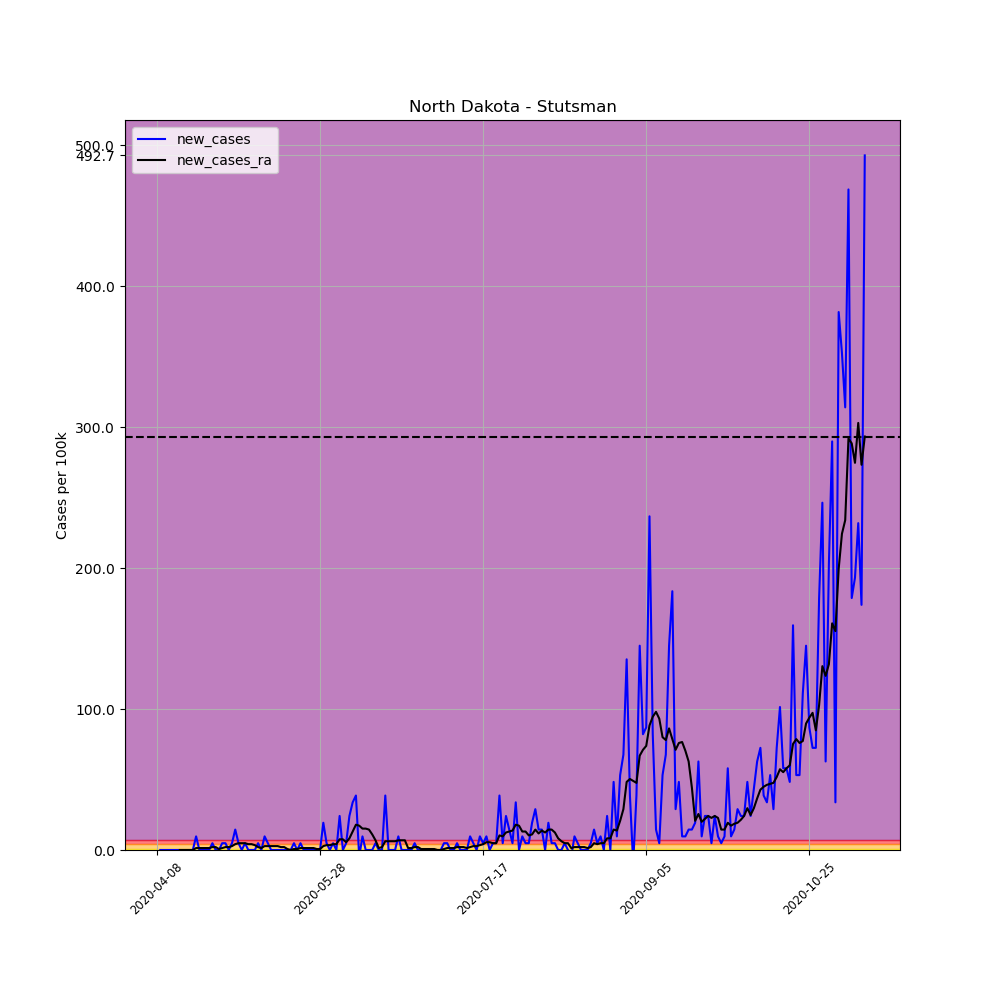

The table this chart was drawn from, first rows:
, date, county, state, fips, cases, deaths, COUNTY, STNAME, CTYNAME, POPESTIMATE2019, per_100k, per_100k_ra, new_cases, new_cases_ra
589583, 2020-04-08, Stutsman, North Dakota, 38093, 1, 0, 93, North Dakota, Stutsman, 20704, 4.83, , , 
589584, 2020-04-09, Stutsman, North Dakota, 38093, 1, 0, 93, North Dakota, Stutsman, 20704, 4.83, , 0.0, 
589585, 2020-04-10, Stutsman, North Dakota, 38093, 1, 0, 93, North Dakota, Stutsman, 20704, 4.83, , 0.0, 
589586, 2020-04-11, Stutsman, North Dakota, 38093, 1, 0, 93, North Dakota, Stutsman, 20704, 4.83, , 0.0, 
589587, 2020-04-12, Stutsman, North Dakota, 38093, 1, 0, 93, North Dakota, Stutsman, 20704, 4.83, , 0.0, 
589588, 2020-04-13, Stutsman, North Dakota, 38093, 1, 0, 93, North Dakota, Stutsman, 20704, 4.83, , 0.0, 
589589, 2020-04-14, Stutsman, North Dakota, 38093, 1, 0, 93, North Dakota, Stutsman, 20704, 4.83, 4.83, 0.0, 
589590, 2020-04-15, Stutsman, North Dakota, 38093, 1, 0, 93, North Dakota, Stutsman, 20704, 4.83, 4.83, 0.0, 0.0
589591, 2020-04-16, Stutsman, North Dakota, 38093, 1, 0, 93, North Dakota, Stutsman, 20704, 4.83, 4.83, 0.0, 0.0
589592, 2020-04-17, Stutsman, North Dakota, 38093, 1, 0, 93, North Dakota, Stutsman, 20704, 4.83, 4.83, 0.0, 0.0
589593, 2020-04-18, Stutsman, North Dakota, 38093, 1, 0, 93, North Dakota, Stutsman, 20704, 4.83, 4.83, 0.0, 0.0
589594, 2020-04-19, Stutsman, North Dakota, 38093, 1, 0, 93, North Dakota, Stutsman, 20704, 4.83, 4.83, 0.0, 0.0
589595, 2020-04-20, Stutsman, North Dakota, 38093, 3, 0, 93, North Dakota, Stutsman, 20704, 14.49, 6.21, 9.66, 1.38
589596, 2020-04-21, Stutsman, North Dakota, 38093, 3, 0, 93, North Dakota, Stutsman, 20704, 14.49, 7.59, 0.0, 1.38
589597, 2020-04-22, Stutsman, North Dakota, 38093, 3, 0, 93, North Dakota, Stutsman, 20704, 14.49, 8.97, 0.0, 1.38
589598, 2020-04-23, Stutsman, North Dakota, 38093, 3, 0, 93, North Dakota, Stutsman, 20704, 14.49, 10.35, 0.0, 1.38
589599, 2020-04-24, Stutsman, North Dakota, 38093, 3, 0, 93, North Dakota, Stutsman, 20704, 14.49, 11.73, 0.0, 1.38
589600, 2020-04-25, Stutsman, North Dakota, 38093, 4, 0, 93, North Dakota, Stutsman, 20704, 19.32, 13.8, 4.83, 2.07
589601, 2020-04-26, Stutsman, North Dakota, 38093, 4, 0, 93, North Dakota, Stutsman, 20704, 19.32, 15.87, 0.0, 2.07
589602, 2020-04-27, Stutsman, North Dakota, 38093, 4, 0, 93, North Dakota, Stutsman, 20704, 19.32, 16.56, 0.0, 0.69
589603, 2020-04-28, Stutsman, North Dakota, 38093, 5, 0, 93, North Dakota, Stutsman, 20704, 24.15, 17.94, 4.83, 1.38
589604, 2020-04-29, Stutsman, North Dakota, 38093, 6, 0, 93, North Dakota, Stutsman, 20704, 28.98, 20.01, 4.83, 2.07
589605, 2020-04-30, Stutsman, North Dakota, 38093, 6, 0, 93, North Dakota, Stutsman, 20704, 28.98, 22.08, 0.0, 2.07
589606, 2020-05-01, Stutsman, North Dakota, 38093, 7, 0, 93, North Dakota, Stutsman, 20704, 33.81, 24.84, 4.83, 2.76
589607, 2020-05-02, Stutsman, North Dakota, 38093, 10, 0, 93, North Dakota, Stutsman, 20704, 48.3, 28.98, 14.49, 4.14
589608, 2020-05-03, Stutsman, North Dakota, 38093, 11, 0, 93, North Dakota, Stutsman, 20704, 53.13, 33.81, 4.83, 4.83
589609, 2020-05-04, Stutsman, North Dakota, 38093, 11, 0, 93, North Dakota, Stutsman, 20704, 53.13, 38.64, 0.0, 4.83
589610, 2020-05-05, Stutsman, North Dakota, 38093, 12, 0, 93, North Dakota, Stutsman, 20704, 57.96, 43.47, 4.83, 4.83
589611, 2020-05-06, Stutsman, North Dakota, 38093, 12, 0, 93, North Dakota, Stutsman, 20704, 57.96, 47.61, 0.0, 4.14
589612, 2020-05-07, Stutsman, North Dakota, 38093, 12, 0, 93, North Dakota, Stutsman, 20704, 57.96, 51.75, 0.0, 4.14
589613, 2020-05-08, Stutsman, North Dakota, 38093, 12, 0, 93, North Dakota, Stutsman, 20704, 57.96, 55.2, 0.0, 3.45
589614, 2020-05-09, Stutsman, North Dakota, 38093, 13, 0, 93, North Dakota, Stutsman, 20704, 62.79, 57.27, 4.83, 2.07
589615, 2020-05-10, Stutsman, North Dakota, 38093, 13, 0, 93, North Dakota, Stutsman, 20704, 62.79, 58.65, 0.0, 1.38
589616, 2020-05-11, Stutsman, North Dakota, 38093, 15, 0, 93, North Dakota, Stutsman, 20704, 72.45, 61.41, 9.66, 2.76
589617, 2020-05-12, Stutsman, North Dakota, 38093, 16, 0, 93, North Dakota, Stutsman, 20704, 77.28, 64.17, 4.83, 2.76
589618, 2020-05-13, Stutsman, North Dakota, 38093, 16, 0, 93, North Dakota, Stutsman, 20704, 77.28, 66.93, 0.0, 2.76
589619, 2020-05-14, Stutsman, North Dakota, 38093, 16, 0, 93, North Dakota, Stutsman, 20704, 77.28, 69.69, 0.0, 2.76
589620, 2020-05-15, Stutsman, North Dakota, 38093, 16, 0, 93, North Dakota, Stutsman, 20704, 77.28, 72.45, 0.0, 2.76
589621, 2020-05-16, Stutsman, North Dakota, 38093, 16, 0, 93, North Dakota, Stutsman, 20704, 77.28, 74.52, 0.0, 2.07
589622, 2020-05-17, Stutsman, North Dakota, 38093, 16, 0, 93, North Dakota, Stutsman, 20704, 77.28, 76.59, 0.0, 2.07
589623, 2020-05-18, Stutsman, North Dakota, 38093, 16, 0, 93, North Dakota, Stutsman, 20704, 77.28, 77.28, 0.0, 0.69
589624, 2020-05-19, Stutsman, North Dakota, 38093, 16, 0, 93, North Dakota, Stutsman, 20704, 77.28, 77.28, 0.0, 0.0
589625, 2020-05-20, Stutsman, North Dakota, 38093, 17, 0, 93, North Dakota, Stutsman, 20704, 82.11, 77.97, 4.83, 0.69
589626, 2020-05-21, Stutsman, North Dakota, 38093, 17, 0, 93, North Dakota, Stutsman, 20704, 82.11, 78.66, 0.0, 0.69
589627, 2020-05-22, Stutsman, North Dakota, 38093, 18, 0, 93, North Dakota, Stutsman, 20704, 86.94, 80.04, 4.83, 1.38
589628, 2020-05-23, Stutsman, North Dakota, 38093, 18, 0, 93, North Dakota, Stutsman, 20704, 86.94, 81.42, 0.0, 1.38
589629, 2020-05-24, Stutsman, North Dakota, 38093, 18, 0, 93, North Dakota, Stutsman, 20704, 86.94, 82.8, 0.0, 1.38
589630, 2020-05-25, Stutsman, North Dakota, 38093, 18, 0, 93, North Dakota, Stutsman, 20704, 86.94, 84.18, 0.0, 1.38
589631, 2020-05-26, Stutsman, North Dakota, 38093, 18, 0, 93, North Dakota, Stutsman, 20704, 86.94, 85.56, 0.0, 1.38
589632, 2020-05-27, Stutsman, North Dakota, 38093, 18, 0, 93, North Dakota, Stutsman, 20704, 86.94, 86.25, 0.0, 0.69
589633, 2020-05-28, Stutsman, North Dakota, 38093, 18, 0, 93, North Dakota, Stutsman, 20704, 86.94, 86.94, 0.0, 0.69
589634, 2020-05-29, Stutsman, North Dakota, 38093, 22, 0, 93, North Dakota, Stutsman, 20704, 106.3, 89.7, 19.32, 2.76
589635, 2020-05-30, Stutsman, North Dakota, 38093, 23, 0, 93, North Dakota, Stutsman, 20704, 111.1, 93.15, 4.83, 3.45
589636, 2020-05-31, Stutsman, North Dakota, 38093, 23, 0, 93, North Dakota, Stutsman, 20704, 111.1, 96.6, 0.0, 3.45
589637, 2020-06-01, Stutsman, North Dakota, 38093, 24, 0, 93, North Dakota, Stutsman, 20704, 115.9, 100.7, 4.83, 4.14
589638, 2020-06-02, Stutsman, North Dakota, 38093, 24, 0, 93, North Dakota, Stutsman, 20704, 115.9, 104.9, 0.0, 4.14
589639, 2020-06-03, Stutsman, North Dakota, 38093, 29, 0, 93, North Dakota, Stutsman, 20704, 140.1, 112.5, 24.15, 7.59
589640, 2020-06-04, Stutsman, North Dakota, 38093, 29, 0, 93, North Dakota, Stutsman, 20704, 140.1, 120.1, 0.0, 7.59
589641, 2020-06-05, Stutsman, North Dakota, 38093, 30, 0, 93, North Dakota, Stutsman, 20704, 144.9, 125.6, 4.83, 5.52
589642, 2020-06-06, Stutsman, North Dakota, 38093, 35, 0, 93, North Dakota, Stutsman, 20704, 169, 133.9, 24.15, 8.28
... 158 more rows
